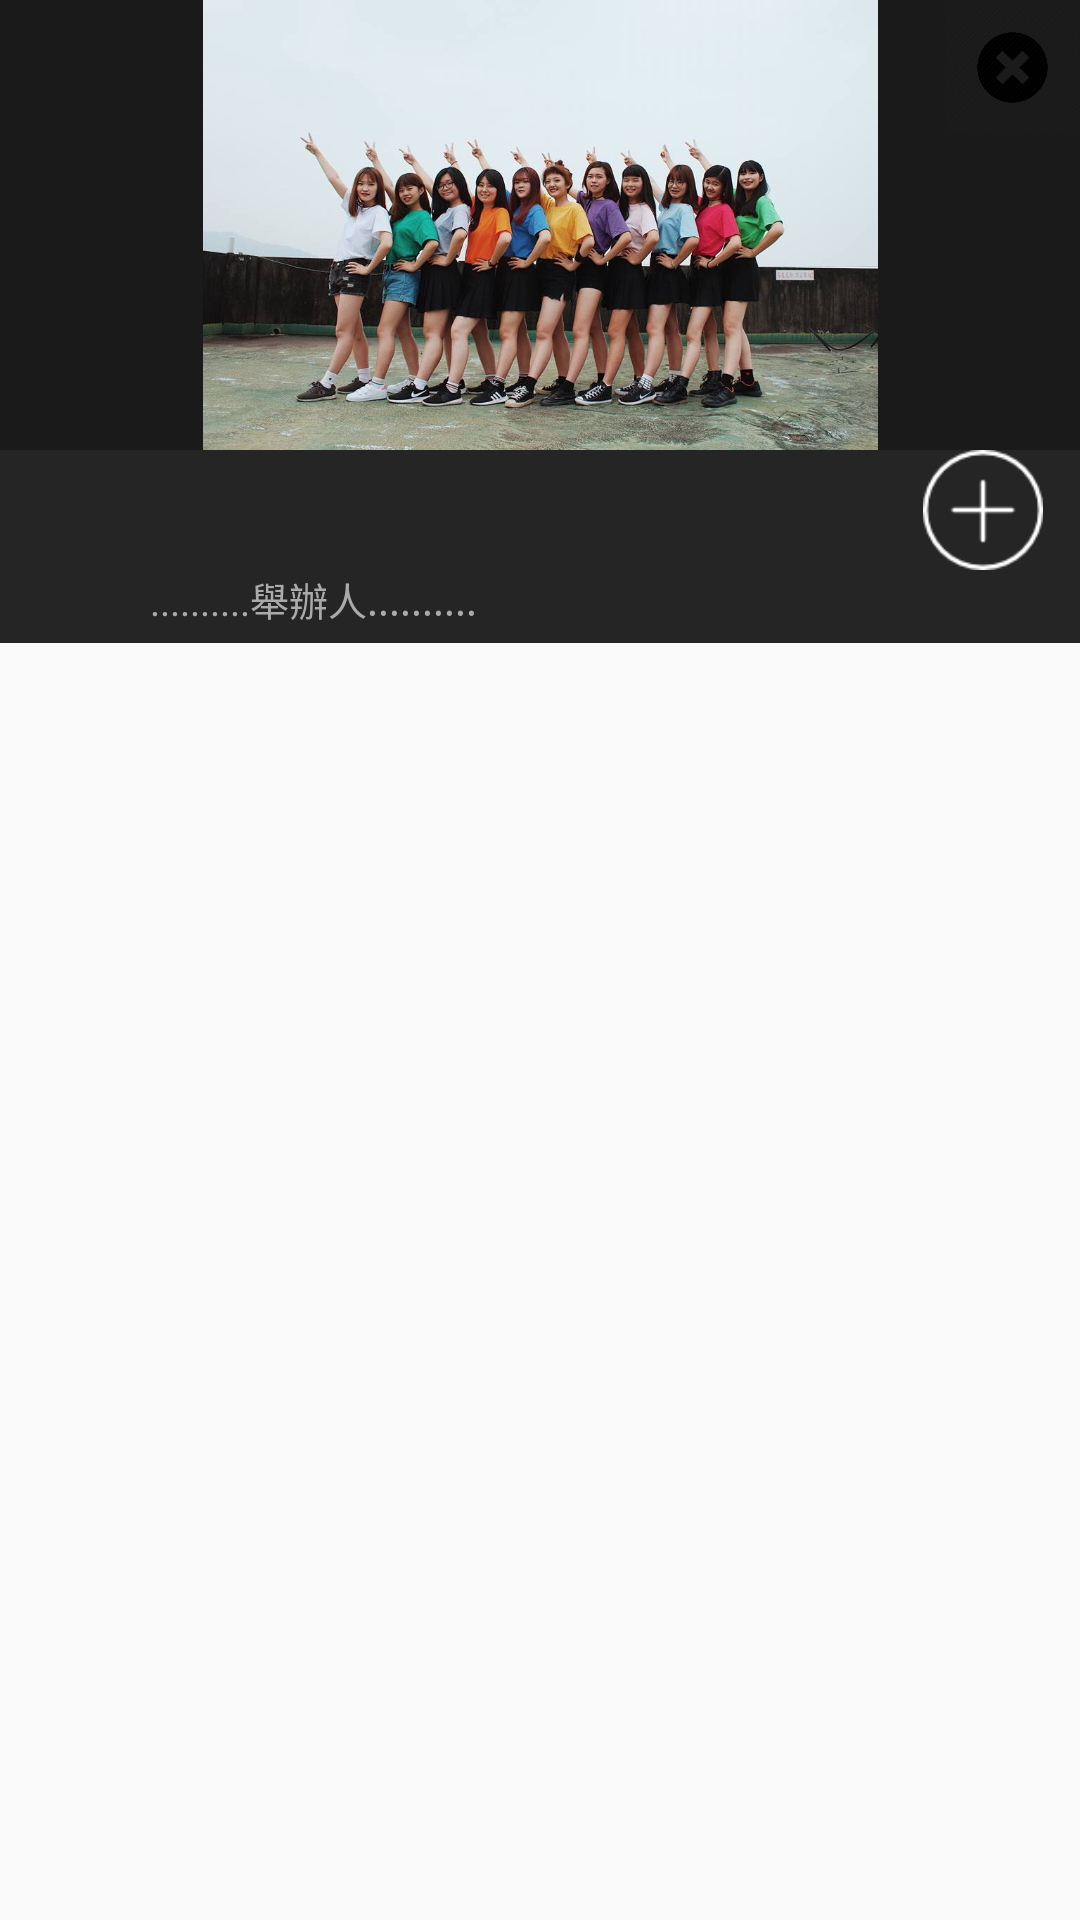

This screen was rendered from an Android layout file. Write that file and the resources it references.
<!-- AndroidManifest.xml: application theme AppTheme.NoActionBar -->
<!-- res/layout/layout_calendar.xml -->
<?xml version="1.0" encoding="utf-8"?>
<ScrollView
    xmlns:android="http://schemas.android.com/apk/res/android"
    android:layout_width="match_parent"
    android:layout_height="wrap_content" >

    <FrameLayout xmlns:android="http://schemas.android.com/apk/res/android"
        android:layout_width="match_parent"
        android:layout_height="match_parent" >

        <FrameLayout
            android:layout_width="match_parent"
            android:layout_height="match_parent"
            android:layout_gravity="center" >

            <LinearLayout
                android:layout_width="match_parent"
                android:layout_height="match_parent"
                android:orientation="vertical"
                android:background="@color/colorPrimary">

                <ImageView
                    android:id="@+id/imageview_url_result"
                    android:background="@color/colorPrimaryDark"
                    android:layout_width="match_parent"
                    android:src="@drawable/voice2"
                    android:layout_height="150dp" />
                <LinearLayout
                    android:layout_width="match_parent"
                    android:layout_height="wrap_content"
                    android:orientation="vertical"
                    android:background="@drawable/post_bg">

                    <LinearLayout
                        android:layout_width="match_parent"
                        android:layout_height="wrap_content"
                        android:orientation="horizontal">
                        <LinearLayout
                            android:layout_width="wrap_content"
                            android:layout_height="wrap_content"
                            android:layout_weight="25">
                            <TextView
                                android:id="@+id/textview_Title"
                                android:layout_width="match_parent"
                                android:layout_height="wrap_content"
                                android:text=""
                                android:textColor="@android:color/darker_gray"
                                android:textSize="18sp"
                                android:layout_marginBottom="5dp"/>
                        </LinearLayout>
                        <LinearLayout
                            android:layout_width="wrap_content"
                            android:layout_height="wrap_content"
                            android:layout_weight="1">
                            <ImageView
                                android:id="@+id/img_add"
                                android:layout_width="40dp"
                                android:layout_height="40dp"
                                android:src="@drawable/add2"/>
                        </LinearLayout>
                    </LinearLayout>
                    <LinearLayout
                        android:layout_width="match_parent"
                        android:layout_height="wrap_content"
                        android:gravity="center|top">
                        <TextView
                            android:id="@+id/post_content"
                            android:layout_width="260dp"
                            android:layout_height="wrap_content"
                            android:text="..........舉辦人.........."
                            android:textColor="@android:color/darker_gray"
                            android:textSize="13sp"
                            android:layout_marginBottom="5dp"/>
                    </LinearLayout>
                </LinearLayout>
            </LinearLayout>

            <ImageView
                android:id="@+id/frame_close"
                android:layout_width="45dp"
                android:layout_height="45dp"
                android:layout_gravity="right|top"
                android:src="@drawable/icon_close" />
        </FrameLayout>
    </FrameLayout>

</ScrollView>
<!-- resources referenced by this layout -->
<resources>
  <color name="colorPrimary">#252525</color>
  <color name="colorPrimaryDark">#1b1a1a</color>
  <!-- drawable add2: png bitmap (drawable, 1157 bytes) -->
  <!-- drawable icon_close: png bitmap (drawable, 13638 bytes) -->
  <!-- drawable voice2: jpg bitmap (drawable, 72355 bytes) -->
  <style name="AppTheme.NoActionBar">
          <item name="colorPrimary">@color/colorO</item>
          <item name="colorPrimaryDark">@android:color/transparent</item>
          <item name="windowActionBar">false</item>
          <item name="windowNoTitle">true</item>
      </style>
  <color name="colorO">#efaa19</color>
</resources>
